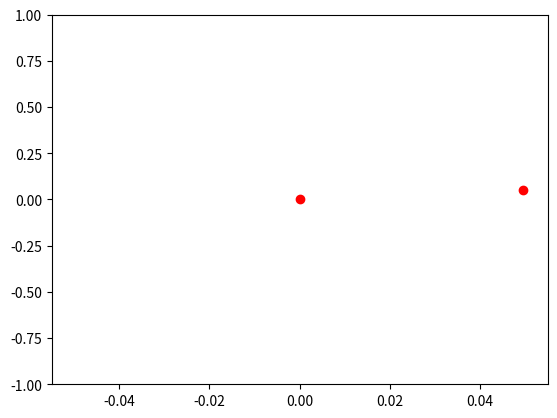
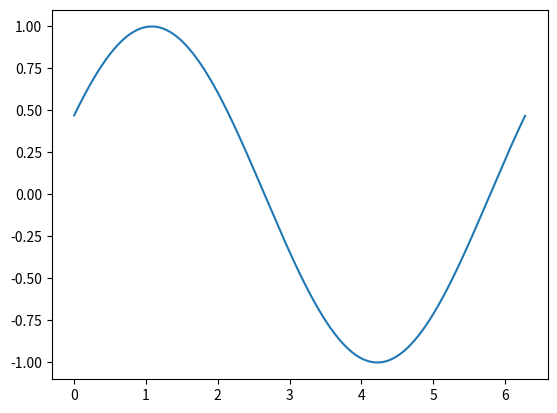

Here is the Python script that generated these plots, in order: (Note: this script raises an exception after producing the figures.)
import numpy as np
import matplotlib.pyplot as plt
from matplotlib.animation import FuncAnimation

fig, ax = plt.subplots()
xdata, ydata = [], []
ln, = plt.plot([], [], 'ro')

def init():
    ax.set_xlim()
    ax.set_ylim(-1, 1)
    return ln,

def update(frame):
    xdata.append(frame)
    ydata.append(np.sin(frame))
    ln.set_data(xdata, ydata)
    return ln,

ani = FuncAnimation(fig, update, frames=np.linspace(0, 2*np.pi, 128),
                    init_func=init, blit=True)
ani.save("movie1.gif")

plt.show()

import numpy as np
import matplotlib.pyplot as plt
import matplotlib.animation as animation

fig, ax = plt.subplots()

x = np.arange(0, 2*np.pi, 0.01)
line, = ax.plot(x, np.sin(x))


def init():  # only required for blitting to give a clean slate.
    line.set_ydata([np.nan] * len(x))
    return line,


def animate(i):
    line.set_ydata(np.sin(x + i / 100))  # update the data.
    return line,


ani = animation.FuncAnimation(
    fig, animate, init_func=init, interval=2, blit=True, save_count=50)

# To save the animation, use e.g.
#
ani.save("movie.gif")
#
# or
#
# from matplotlib.animation import FFMpegWriter
# writer = FFMpegWriter(fps=15, metadata=dict(artist='Me'), bitrate=1800)
# ani.save("movie.mp4", writer=writer)

plt.show()

import turtle

# Step 2: Create a new turtle. We'll call it "bob"
bob = turtle.Turtle()
wn = turtle.Screen()

# Step 3: Move in the direction Bob's facing for 50 pixels
bob.forward(50)

# Step 4: We're done!
turtle.done()

